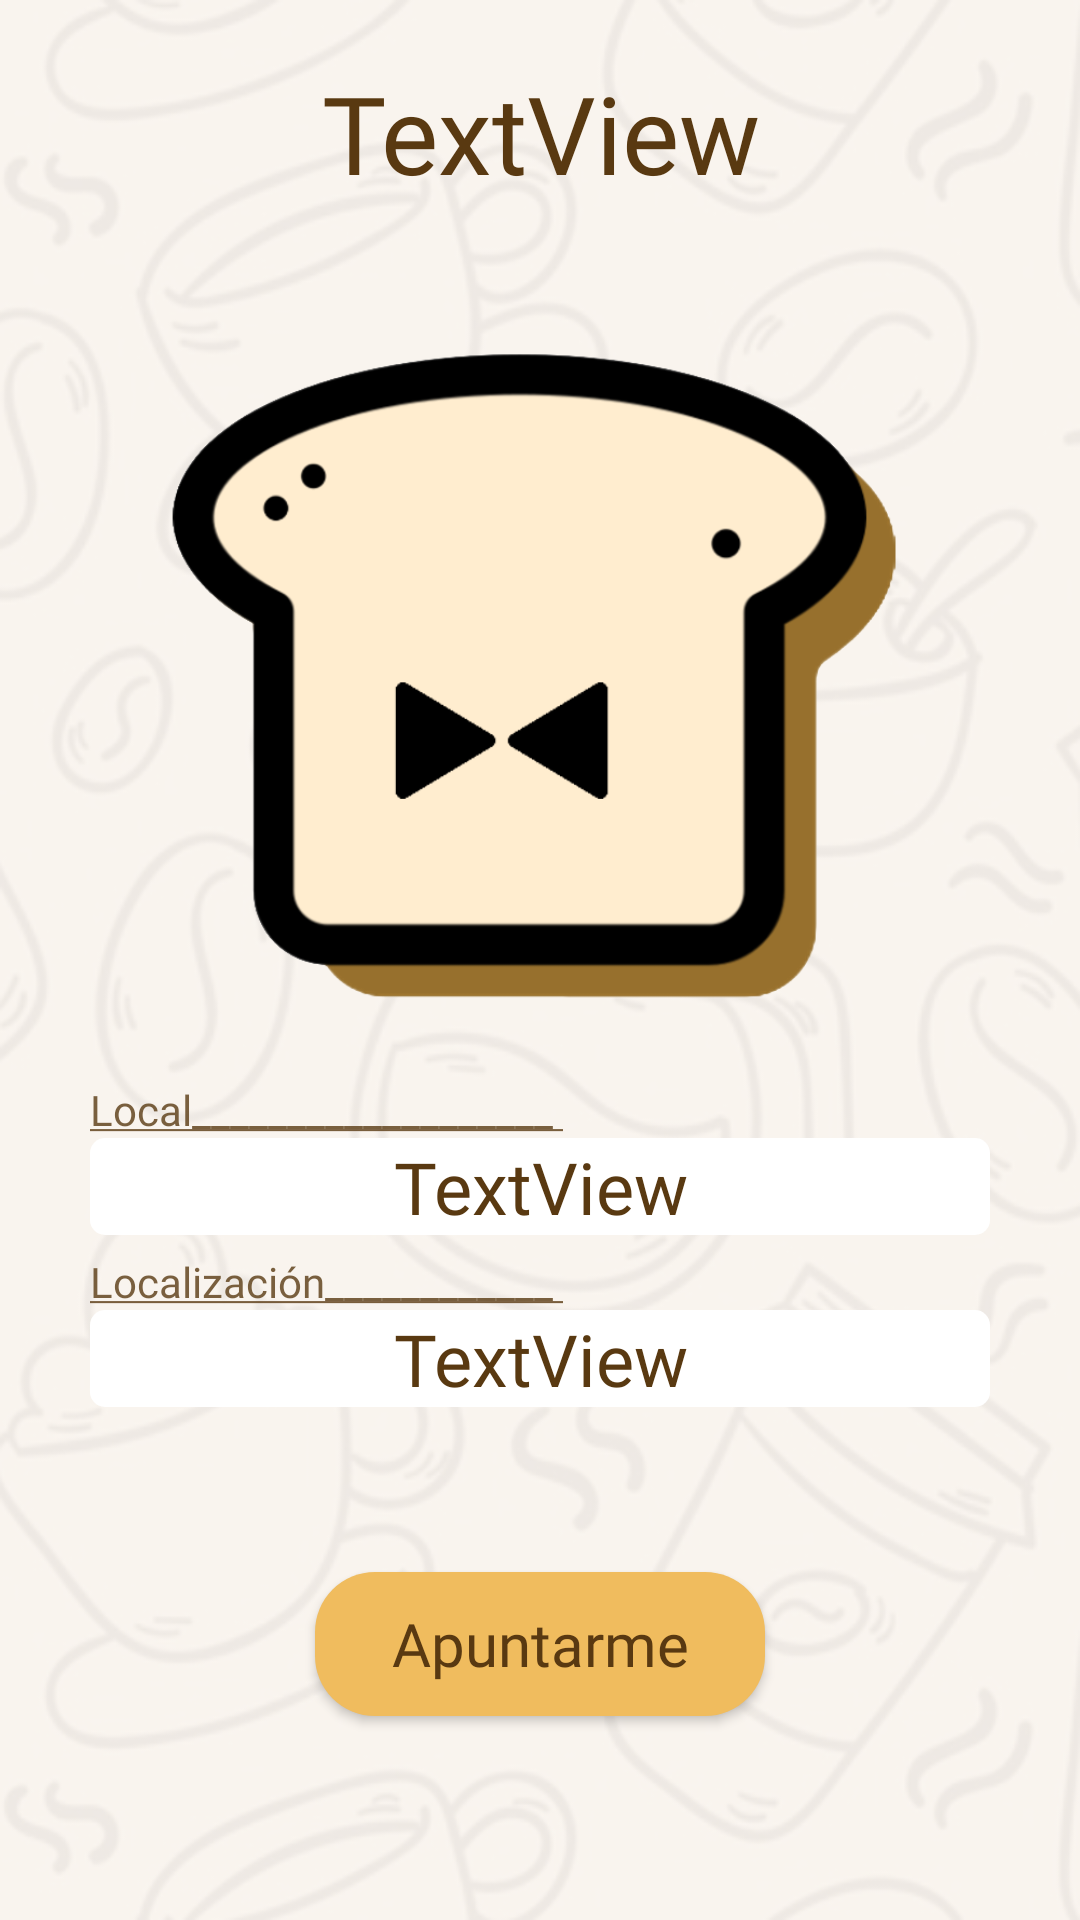

This screen was rendered from an Android layout file. Write that file and the resources it references.
<!-- AndroidManifest.xml: application theme Theme.AppCompat.Light.NoActionBar -->
<!-- res/layout/activity_view_single_event.xml -->
<?xml version="1.0" encoding="utf-8"?>
<RelativeLayout xmlns:android="http://schemas.android.com/apk/res/android"
    xmlns:app="http://schemas.android.com/apk/res-auto"
    xmlns:tools="http://schemas.android.com/tools"
    android:layout_width="match_parent"
    android:layout_height="match_parent"
    tools:context=".ViewSingleEvent"
    android:background="@drawable/background_light">


    <TextView
        android:id="@+id/tvNombreOferta"
        android:text="TextView"
        style="@style/title_above" />

    <ImageView
        android:id="@+id/ivImagenOfertaIndividual"
        android:layout_width="match_parent"
        android:layout_height="246dp"
        android:layout_below="@+id/tvNombreOferta"
        android:gravity="center"
        android:layout_marginTop="30dp"
        android:layout_marginBottom="35dp"
        app:srcCompat="@drawable/toast_logo" />

    <TextView
        android:id="@+id/tvDuracionOferta"
        style="@style/datos_events"
        android:layout_below="@+id/r_title"
        android:background="@drawable/list_background"
        android:text="TextView"
         />

    <TextView
        android:id="@+id/r_title"
        android:layout_above="@id/tvRestauranteOferta"
        android:text="@string/tvrestaurante"
        style="@style/micro_title_event" />

    <TextView
        android:id="@+id/tvRestauranteOferta"
        android:layout_below="@+id/ivImagenOfertaIndividual"
        android:text="TextView"
        android:background="@drawable/list_background"
        style="@style/datos_events"
        android:visibility="invisible"/>

    <TextView
        android:id="@+id/l_title"
        android:layout_above="@id/tvLocalizacionOferta"
        android:text="@string/tvlocalizacion"
        style="@style/micro_title_event"/>

    <TextView
        android:id="@+id/tvLocalizacionOferta"
        android:layout_below="@+id/tvRestauranteOferta"
        android:text="TextView"
        android:background="@drawable/list_background"
        style="@style/datos_events"/>


    <Button
        android:id="@+id/btnApuntarseOferta"
        android:background="@drawable/boton_redondo"
        android:textAllCaps="false"
        android:textColor="@color/brown"
        android:fontFamily="@font/segoui"
        android:textSize="20dp"
        android:layout_width="150dp"
        android:layout_height="wrap_content"
        android:layout_below="@+id/tvLocalizacionOferta"
        android:layout_centerHorizontal="true"
        android:gravity="center"
        android:layout_marginTop="30dp"
        android:text="Apuntarme" />
</RelativeLayout>
<!-- resources referenced by this layout -->
<resources>
  <color name="brown">#593911</color>
  <!-- drawable background_light: png bitmap (drawable, 155335 bytes) -->
  <!-- drawable boton_redondo (drawable) -->
  <?xml version="1.0" encoding="utf-8"?>
      <selector xmlns:android="http://schemas.android.com/apk/res/android">
          <item android:state_enabled="false">
              <shape xmlns:android="http://schemas.android.com/apk/res/android"  >
  
                  <solid android:color="#9F9F9F"></solid>
                  <corners android:radius="20sp"></corners>
  
              </shape>
          </item>
          <item android:state_enabled="true">
              <shape xmlns:android="http://schemas.android.com/apk/res/android"  >
  
                  <solid android:color="#f0bc5e"></solid>
                  <corners android:radius="20sp"></corners>
  
              </shape>
          </item>
          <item android:state_pressed="true">
               <shape xmlns:android="http://schemas.android.com/apk/res/android"  >
  
                   <solid android:color="#BBA9AB"></solid>
                   <corners android:radius="20sp"></corners>
              </shape>
          </item>
  
  
      </selector>
  <!-- drawable list_background (drawable) -->
  <?xml version="1.0" encoding="utf-8"?>
  <layer-list xmlns:android="http://schemas.android.com/apk/res/android">
      <item >
          <shape
              android:shape="rectangle">
              <solid android:color="@color/white" />
              <corners android:radius="5dp"/>
          </shape>
      </item>
  
  </layer-list>
  <!-- drawable toast_logo: png bitmap (drawable, 58281 bytes) -->
  <string name="tvlocalizacion"><u>Localización____________ </u></string>
  <string name="tvrestaurante"><u>Local___________________ </u></string>
  <style name="datos_events">
          <item name="android:layout_width">300dp</item>
          <item name="android:layout_height">wrap_content</item>
          <item name="android:gravity">center</item>
          <item name="android:layout_centerHorizontal">true</item>
          <item name="android:textColor">@color/brown</item>
          <item name="android:fontFamily">@font/segoui</item>
          <item name="android:textSize">24dp</item>
          <item name="android:layout_marginBottom">25dp</item>
      </style>
  <style name="micro_title_event">
          <item name="android:layout_width">300dp</item>
          <item name="android:layout_height">wrap_content</item>
          <item name="android:layout_centerHorizontal">true</item>
          <item name="android:fontFamily">@font/segoui</item>
          <item name="android:textSize">14dp</item>
          <item name="android:alpha">0.8</item>
          <item name="android:textColor">@color/brown</item>
      </style>
  <style name="title_above">
          <item name="android:layout_width">match_parent</item>
          <item name="android:layout_height">wrap_content</item>
          <item name="android:layout_marginTop">20dp</item>
          <item name="android:gravity">center</item>
          <item name="android:textSize">36dp</item>
          <item name="android:fontFamily">@font/bodoni</item>
          <item name="android:textColor">@color/brown</item>
      </style>
  <color name="white">#ffffff</color>
</resources>
